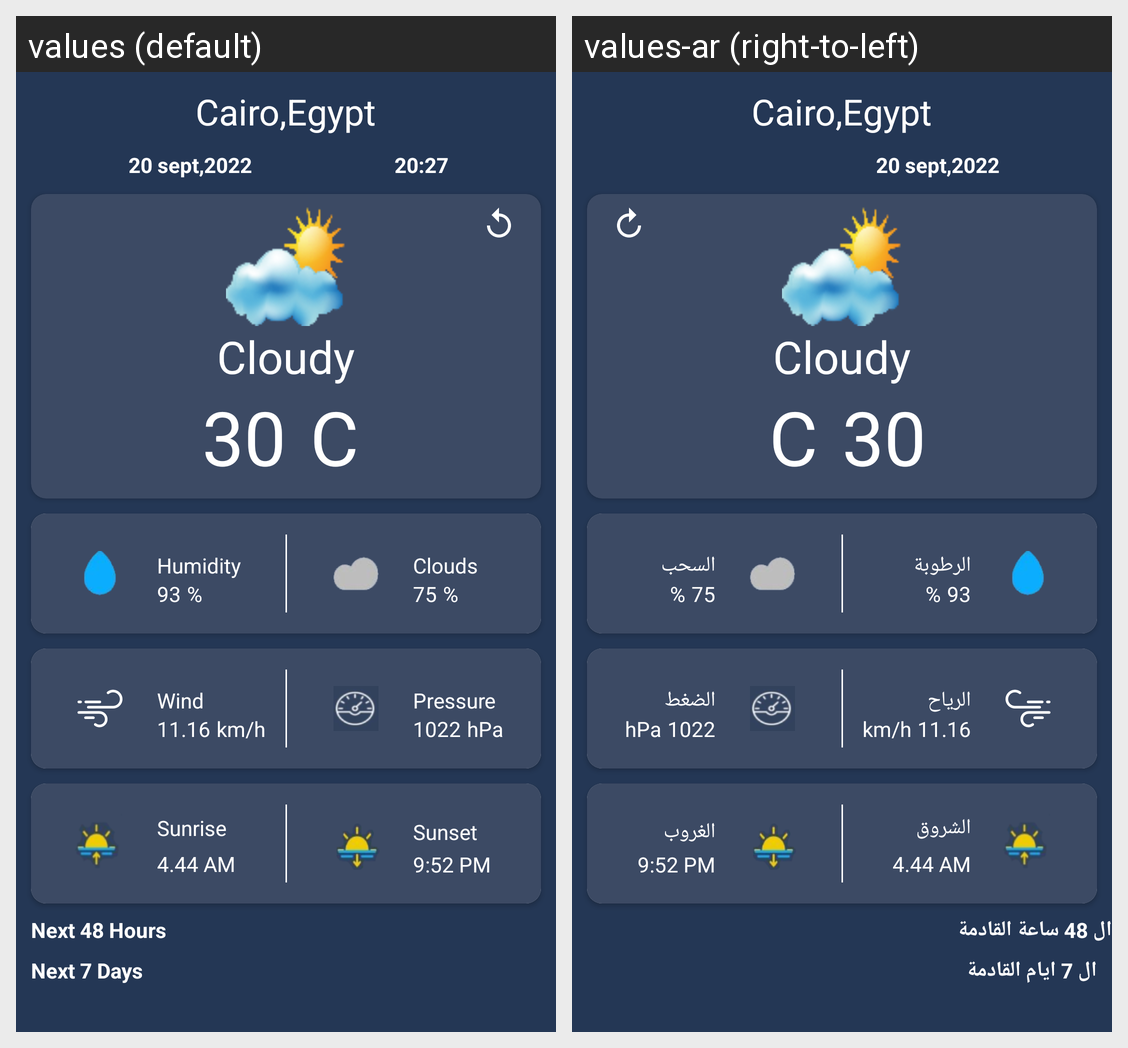

For this localized Android screen grid, give each drawn string resource with its value in every locale shown.
Android screen res/layout/activity_favorite_details.xml rendered under 2 locales, left to right: values (default), values-ar (right-to-left). Device: Nexus 5 (rendered at 1080×1920; each locale shown at half size, 540×960, under a caption strip naming it); theme Theme.WeatherOnTheWay.
Strings drawn on this screen, with the default value and each locale's value (text and hints the layout hard-codes, and strings that could not be matched under every locale, appear in the picture but are not listed):

next_48_hours
  values: Next 48 Hours
  values-ar: ال 48 ساعة القادمة

humidity
  values: Humidity
  values-ar: الرطوبة

clouds
  values: Clouds
  values-ar: السحب

wind
  values: Wind
  values-ar: الرياح

pressure
  values: Pressure
  values-ar: الضغط

sunrise
  values: Sunrise
  values-ar: الشروق

sunset
  values: Sunset
  values-ar: الغروب

next_7_days
  values: Next 7 Days
  values-ar: ال 7 ايام القادمة
